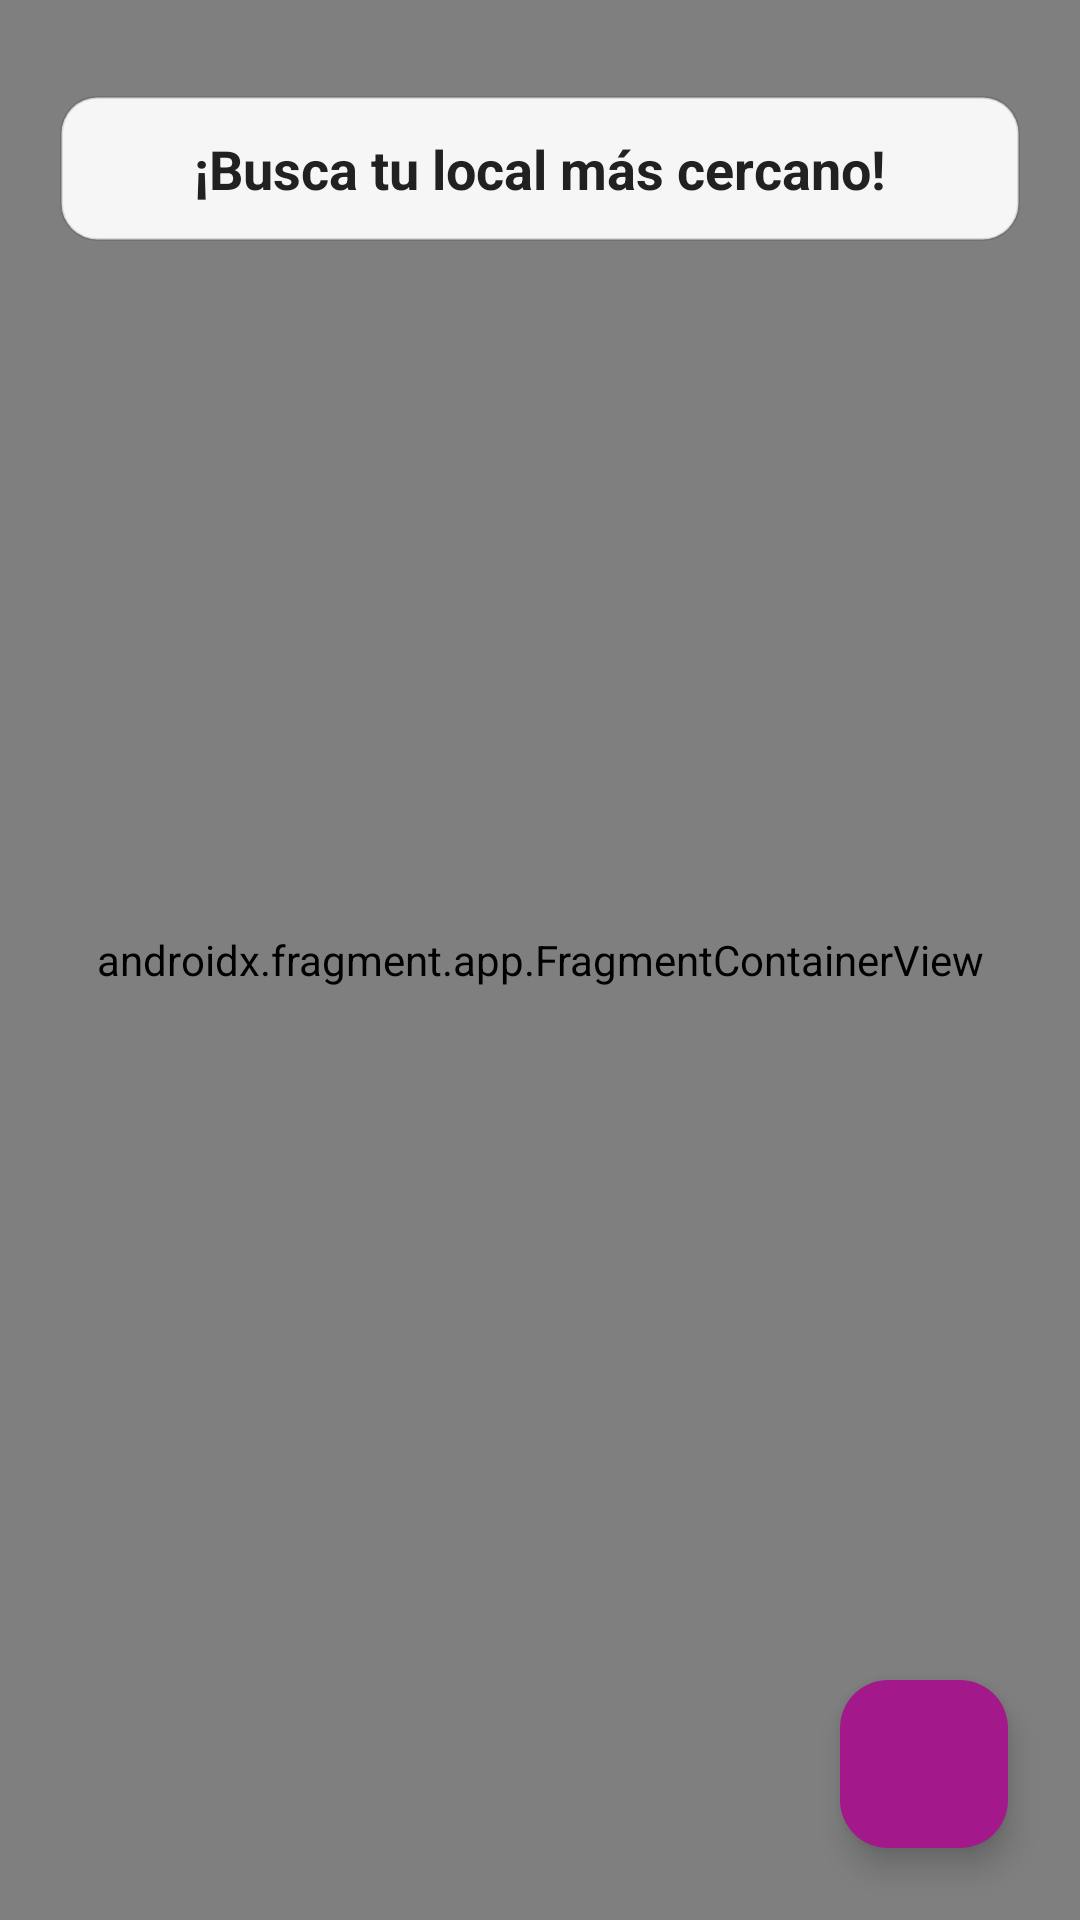

This screen was rendered from an Android layout file. Write that file and the resources it references.
<!-- AndroidManifest.xml: application theme Theme.TamboLocales -->
<!-- res/layout/fragment_mapa_locales.xml -->
<?xml version="1.0" encoding="utf-8"?>
<androidx.constraintlayout.widget.ConstraintLayout xmlns:android="http://schemas.android.com/apk/res/android"
    xmlns:app="http://schemas.android.com/apk/res-auto"
    xmlns:tools="http://schemas.android.com/tools"
    android:layout_width="match_parent"
    android:layout_height="match_parent"
    android:background="@color/white">

    <androidx.fragment.app.FragmentContainerView
        android:id="@+id/mapAll"
        android:name="com.google.android.gms.maps.SupportMapFragment"
        android:layout_width="0dp"
        android:layout_height="0dp"
        app:layout_constraintBottom_toBottomOf="parent"
        app:layout_constraintEnd_toEndOf="parent"
        app:layout_constraintStart_toStartOf="parent"
        app:layout_constraintTop_toTopOf="parent" />

    
    <LinearLayout
        android:id="@+id/headerAllMap"
        android:layout_width="0dp"
        android:layout_height="wrap_content"
        android:layout_marginHorizontal="20dp"
        android:layout_marginTop="32dp"
        android:background="@drawable/bg_header_map"
        android:elevation="6dp"
        android:gravity="center"
        android:paddingHorizontal="16dp"
        android:paddingVertical="12dp"
        app:layout_constraintEnd_toEndOf="parent"
        app:layout_constraintStart_toStartOf="parent"
        app:layout_constraintTop_toTopOf="parent">

        <TextView
            android:id="@+id/tvMapAllTitle"
            android:layout_width="wrap_content"
            android:layout_height="wrap_content"
            android:text="@string/map_all_title"
            android:textColor="@color/text_dark"
            android:textSize="18sp"
            android:textStyle="bold" />

    </LinearLayout>

    
    <com.google.android.material.floatingactionbutton.FloatingActionButton
        android:id="@+id/fabAgregarLocalMap"
        android:layout_width="wrap_content"
        android:layout_height="wrap_content"
        android:layout_margin="24dp"
        android:contentDescription="@string/dialog_registro_title"
        android:src="@drawable/ic_add"
        app:backgroundTint="@color/tambo_purple"
        app:layout_constraintBottom_toTopOf="@id/cardDetailLocal"
        app:layout_constraintEnd_toEndOf="parent"
        app:tint="@color/white" />

    
    <androidx.constraintlayout.widget.ConstraintLayout
        android:id="@+id/cardDetailLocal"
        android:layout_width="0dp"
        android:layout_height="wrap_content"
        android:background="@drawable/bg_bottom_sheet_rounded"
        android:elevation="8dp"
        android:padding="20dp"
        android:visibility="gone"
        app:layout_constraintBottom_toBottomOf="parent"
        app:layout_constraintEnd_toEndOf="parent"
        app:layout_constraintStart_toStartOf="parent"
        tools:visibility="visible">

        
        <ImageView
            android:id="@+id/imgCardPin"
            android:layout_width="24dp"
            android:layout_height="24dp"
            android:contentDescription="@string/app_name"
            android:src="@drawable/ic_location_on"
            app:layout_constraintStart_toStartOf="parent"
            app:layout_constraintTop_toTopOf="parent"
            app:tint="@color/white" />

        <TextView
            android:id="@+id/tvCardNombre"
            android:layout_width="0dp"
            android:layout_height="wrap_content"
            android:layout_marginStart="8dp"
            android:textColor="@color/white"
            android:textSize="16sp"
            android:textStyle="bold"
            app:layout_constraintEnd_toEndOf="parent"
            app:layout_constraintStart_toEndOf="@id/imgCardPin"
            app:layout_constraintTop_toTopOf="@id/imgCardPin"
            tools:text="TAMBO YUPANQUI - JESUS MARIA" />

        <TextView
            android:id="@+id/tvCardDireccion"
            android:layout_width="0dp"
            android:layout_height="wrap_content"
            android:layout_marginTop="2dp"
            android:textColor="@color/white"
            android:textSize="13sp"
            app:layout_constraintEnd_toEndOf="parent"
            app:layout_constraintStart_toStartOf="@id/tvCardNombre"
            app:layout_constraintTop_toBottomOf="@id/tvCardNombre"
            tools:text="Jirón Lloque Yupanqui 1912, Jesús María, Perú" />

        
        <ImageView
            android:id="@+id/imgCardCalendar"
            android:layout_width="20dp"
            android:layout_height="20dp"
            android:layout_marginTop="12dp"
            android:contentDescription="@string/app_name"
            android:src="@drawable/ic_calendar"
            app:layout_constraintStart_toStartOf="parent"
            app:layout_constraintTop_toBottomOf="@id/tvCardDireccion"
            app:tint="@color/white" />

        <TextView
            android:id="@+id/tvCardDiasAtencion"
            android:layout_width="0dp"
            android:layout_height="wrap_content"
            android:layout_marginStart="8dp"
            android:textColor="@color/white"
            android:textSize="13sp"
            app:layout_constraintBottom_toBottomOf="@id/imgCardCalendar"
            app:layout_constraintEnd_toEndOf="parent"
            app:layout_constraintStart_toEndOf="@id/imgCardCalendar"
            app:layout_constraintTop_toTopOf="@id/imgCardCalendar"
            tools:text="Horario de atención: Lunes a domingo" />

        
        <ImageView
            android:id="@+id/imgCardClock"
            android:layout_width="20dp"
            android:layout_height="20dp"
            android:layout_marginTop="8dp"
            android:contentDescription="@string/app_name"
            android:src="@drawable/ic_clock"
            app:layout_constraintStart_toStartOf="parent"
            app:layout_constraintTop_toBottomOf="@id/imgCardCalendar"
            app:tint="@color/white" />

        <TextView
            android:id="@+id/tvCardHorario"
            android:layout_width="0dp"
            android:layout_height="wrap_content"
            android:layout_marginStart="8dp"
            android:textColor="@color/white"
            android:textSize="13sp"
            app:layout_constraintBottom_toBottomOf="@id/imgCardClock"
            app:layout_constraintEnd_toEndOf="parent"
            app:layout_constraintStart_toEndOf="@id/imgCardClock"
            app:layout_constraintTop_toTopOf="@id/imgCardClock"
            tools:text="Horario: 09:00 - 22:00" />

        
        <ImageView
            android:id="@+id/imgCardPerson"
            android:layout_width="20dp"
            android:layout_height="20dp"
            android:layout_marginTop="8dp"
            android:contentDescription="@string/app_name"
            android:src="@drawable/ic_person"
            app:layout_constraintStart_toStartOf="parent"
            app:layout_constraintTop_toBottomOf="@id/imgCardClock"
            app:tint="@color/white" />

        <TextView
            android:id="@+id/tvCardGerente"
            android:layout_width="0dp"
            android:layout_height="wrap_content"
            android:layout_marginStart="8dp"
            android:textColor="@color/white"
            android:textSize="13sp"
            app:layout_constraintBottom_toBottomOf="@id/imgCardPerson"
            app:layout_constraintEnd_toEndOf="parent"
            app:layout_constraintStart_toEndOf="@id/imgCardPerson"
            app:layout_constraintTop_toTopOf="@id/imgCardPerson"
            tools:text="Gerente: Jose Lopez Garcia" />

    </androidx.constraintlayout.widget.ConstraintLayout>

</androidx.constraintlayout.widget.ConstraintLayout>
<!-- resources referenced by this layout -->
<resources>
  <color name="tambo_purple">#A3198C</color>
  <color name="text_dark">#212121</color>
  <color name="white">#FFFFFFFF</color>
  <!-- drawable bg_bottom_sheet_rounded (drawable) -->
  <?xml version="1.0" encoding="utf-8"?>
  <shape xmlns:android="http://schemas.android.com/apk/res/android"
      android:shape="rectangle">
      <solid android:color="@color/tambo_purple" />
      <corners
          android:topLeftRadius="20dp"
          android:topRightRadius="20dp"
          android:bottomLeftRadius="0dp"
          android:bottomRightRadius="0dp" />
  </shape>
  <!-- drawable bg_header_map (drawable) -->
  <?xml version="1.0" encoding="utf-8"?>
  <shape xmlns:android="http://schemas.android.com/apk/res/android"
      android:shape="rectangle">
      <solid android:color="@color/semi_transparent_white" />
      <corners android:radius="12dp" />
      <stroke
          android:width="1dp"
          android:color="#1F000000" />
  </shape>
  <!-- drawable ic_calendar (drawable) -->
  <vector xmlns:android="http://schemas.android.com/apk/res/android"
      android:width="24dp"
      android:height="24dp"
      android:viewportWidth="24"
      android:viewportHeight="24">
      <path
          android:fillColor="#FFFFFFFF"
          android:pathData="M19,4h-1V2h-2v2H8V2H6v2H5c-1.11,0 -1.99,0.9 -1.99,2L3,20c0,1.1 0.89,2 2,2h14c1.1,0 2,-0.9 2,-2V6c0,-1.1 -0.9,-2 -2,-2zm0,16H5V10h14v10zm0,-12H5V6h14v2z"/>
  </vector>
  <!-- drawable ic_location_on (drawable) -->
  <vector xmlns:android="http://schemas.android.com/apk/res/android"
      android:width="24dp"
      android:height="24dp"
      android:viewportWidth="24"
      android:viewportHeight="24">
      <path
          android:fillColor="#FFA3198C"
          android:pathData="M12,2C8.13,2 5,5.13 5,9c0,5.25 7,13 7,13s7,-7.75 7,-13c0,-3.87 -3.13,-7 -7,-7zM12,11.5c-1.38,0 -2.5,-1.12 -2.5,-2.5s1.12,-2.5 2.5,-2.5 2.5,1.12 2.5,2.5 -1.12,2.5 -2.5,2.5z"/>
  </vector>
  <!-- drawable ic_person (drawable) -->
  <vector xmlns:android="http://schemas.android.com/apk/res/android"
      android:width="24dp"
      android:height="24dp"
      android:viewportWidth="24"
      android:viewportHeight="24">
      <path
          android:fillColor="#FFA3198C"
          android:pathData="M12,12c2.21,0 4,-1.79 4,-4s-1.79,-4 -4,-4 -4,1.79 -4,4 1.79,4 4,4zM12,14c-2.67,0 -8,1.34 -8,4v2h16v-2c0,-2.66 -5.33,-4 -8,-4z"/>
  </vector>
  <string name="app_name">TamboLocales</string>
  <string name="dialog_registro_title">Registro local</string>
  <string name="map_all_title">¡Busca tu local más cercano!</string>
  <style name="Theme.TamboLocales" parent="Base.Theme.TamboLocales" />
  <color name="semi_transparent_white">#EEFFFFFF</color>
  <style name="Base.Theme.TamboLocales" parent="Theme.Material3.Light.NoActionBar">
          <item name="colorPrimary">@color/tambo_purple</item>
          <item name="colorSecondary">@color/tambo_yellow</item>
          <item name="android:statusBarColor">@color/tambo_purple</item>
          <item name="android:windowLightStatusBar">false</item>
          <item name="android:windowBackground">@color/white</item>
      </style>
  <color name="tambo_yellow">#F9D71C</color>
</resources>
